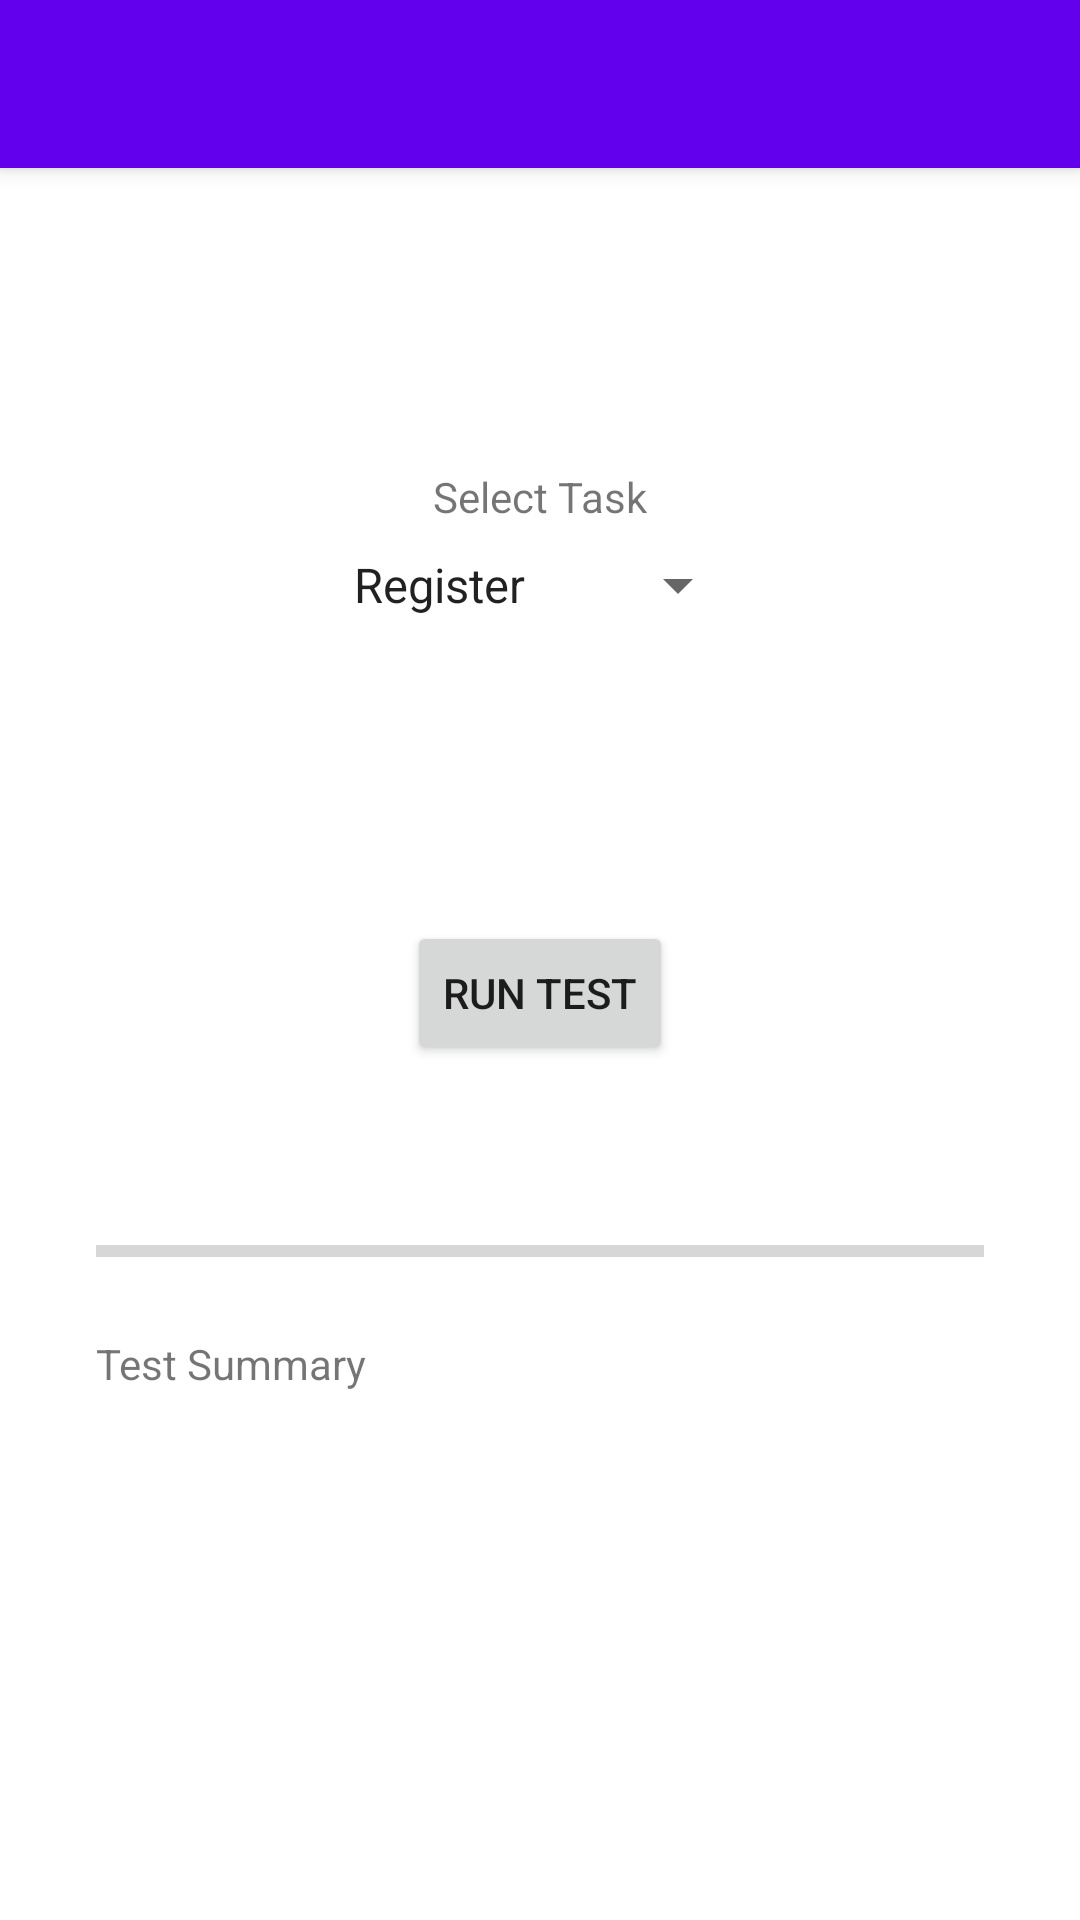

Android layout source for this screen:
<!-- AndroidManifest.xml: activity theme Theme.Libsnarktestbench.NoActionBar -->
<!-- res/layout/activity_main.xml -->
<?xml version="1.0" encoding="utf-8"?>
<androidx.coordinatorlayout.widget.CoordinatorLayout xmlns:android="http://schemas.android.com/apk/res/android"
    xmlns:app="http://schemas.android.com/apk/res-auto"
    xmlns:tools="http://schemas.android.com/tools"
    android:layout_width="match_parent"
    android:layout_height="match_parent"
    tools:context=".MainActivity">

    <com.google.android.material.appbar.AppBarLayout
        android:layout_width="match_parent"
        android:layout_height="wrap_content"
        android:theme="@style/Theme.Libsnarktestbench.AppBarOverlay">

        <androidx.appcompat.widget.Toolbar
            android:id="@+id/toolbar"
            android:layout_width="match_parent"
            android:layout_height="?attr/actionBarSize"
            android:background="?attr/colorPrimary"
            app:popupTheme="@style/Theme.Libsnarktestbench.PopupOverlay" />

    </com.google.android.material.appbar.AppBarLayout>

    <include layout="@layout/content_main" />

</androidx.coordinatorlayout.widget.CoordinatorLayout>
<!-- res/layout/content_main.xml (included above) -->
<?xml version="1.0" encoding="utf-8"?>
<androidx.constraintlayout.widget.ConstraintLayout xmlns:android="http://schemas.android.com/apk/res/android"
    xmlns:app="http://schemas.android.com/apk/res-auto"
    xmlns:tools="http://schemas.android.com/tools"
    android:layout_width="match_parent"
    android:layout_height="match_parent"
    app:layout_behavior="@string/appbar_scrolling_view_behavior">

    <TextView
        android:id="@+id/lbl_0"
        android:layout_width="wrap_content"
        android:layout_height="wrap_content"
        android:layout_marginStart="40dp"
        android:layout_marginTop="100dp"
        android:layout_marginEnd="40dp"
        android:text="@string/select_task"
        app:layout_constraintEnd_toEndOf="parent"
        app:layout_constraintStart_toStartOf="parent"
        app:layout_constraintTop_toTopOf="parent" />

    <Spinner
        android:id="@+id/spr_select_task"
        android:layout_width="wrap_content"
        android:layout_height="wrap_content"
        android:layout_marginStart="50dp"
        android:layout_marginTop="8dp"
        android:layout_marginEnd="50dp"
        android:entries="@array/tasks_array"
        android:spinnerMode="dropdown"
        app:layout_constraintEnd_toEndOf="parent"
        app:layout_constraintStart_toStartOf="parent"
        app:layout_constraintTop_toBottomOf="@+id/lbl_0" />

    <Button
        android:id="@+id/btn_run_test"
        android:layout_width="wrap_content"
        android:layout_height="wrap_content"
        android:layout_marginStart="40dp"
        android:layout_marginTop="100dp"
        android:layout_marginEnd="40dp"
        android:onClick="onRunTestClick"
        android:text="@string/run_test"
        app:layout_constraintEnd_toEndOf="parent"
        app:layout_constraintStart_toStartOf="parent"
        app:layout_constraintTop_toBottomOf="@+id/spr_select_task" />

    <ProgressBar
        android:id="@+id/progressBar"
        style="?android:attr/progressBarStyleHorizontal"
        android:layout_width="0dp"
        android:layout_height="24dp"
        android:layout_marginStart="32dp"
        android:layout_marginTop="50dp"
        android:layout_marginEnd="32dp"
        app:layout_constraintEnd_toEndOf="parent"
        app:layout_constraintStart_toStartOf="parent"
        app:layout_constraintTop_toBottomOf="@+id/btn_run_test" />

    <TextView
        android:layout_width="0dp"
        android:layout_height="0dp"
        android:layout_marginStart="32dp"
        android:layout_marginTop="16dp"
        android:layout_marginEnd="32dp"
        android:layout_marginBottom="40dp"
        android:text="@string/text_summary"
        app:layout_constraintBottom_toBottomOf="parent"
        app:layout_constraintEnd_toEndOf="parent"
        app:layout_constraintStart_toStartOf="parent"
        app:layout_constraintTop_toBottomOf="@+id/progressBar" />
</androidx.constraintlayout.widget.ConstraintLayout>
<!-- resources referenced by this layout -->
<resources>
  <string-array name="tasks_array">
          <item>Register</item>
          <item>Tally</item>
          <item>Vote</item>
          <item>MiMC7</item>
          <item>Encryption</item>
          <item>ZKlay</item>
      </string-array>
  <string name="run_test">Run Test</string>
  <string name="select_task">Select Task</string>
  <string name="text_summary">Test Summary</string>
  <style name="Theme.Libsnarktestbench.AppBarOverlay" parent="ThemeOverlay.AppCompat.Dark.ActionBar" />
  <style name="Theme.Libsnarktestbench.PopupOverlay" parent="ThemeOverlay.AppCompat.Light" />
  <style name="Theme.Libsnarktestbench.NoActionBar">
          <item name="windowActionBar">false</item>
          <item name="windowNoTitle">true</item>
      </style>
</resources>
